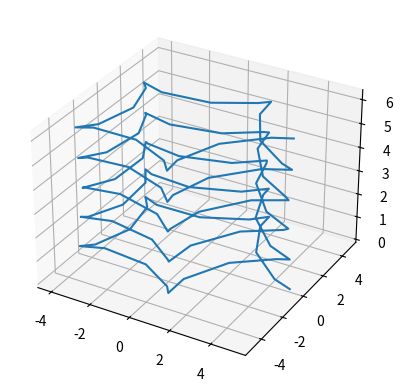

Reproduce this figure in Python.
from mpl_toolkits import mplot3d
import matplotlib.pyplot as plt
import numpy as np


fig = plt.figure()
ax = plt.axes(projection='3d')

t = np.linspace(0,10*np.pi, 100)
x = 4*np.cos(t)+np.cos(4*t)
y = 4*np.sin(t)-np.sin(4*t)
z = t/5

ax.plot3D(x, y, z)
plt.show()